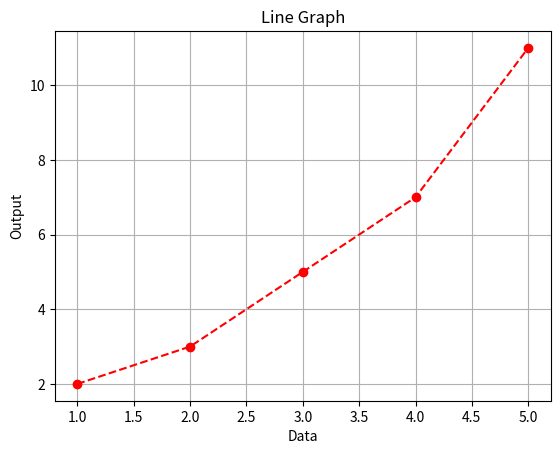

Reproduce this figure in Python.
import matplotlib.pyplot as plt
x=[1, 2, 3, 4, 5]
y=[2, 3, 5, 7, 11]
plt.plot(x, y, color='red', marker='o', linestyle='--')
plt.xlabel('Data')
plt.ylabel('Output')
plt.title('Line Graph')
plt.grid()
plt.show()
